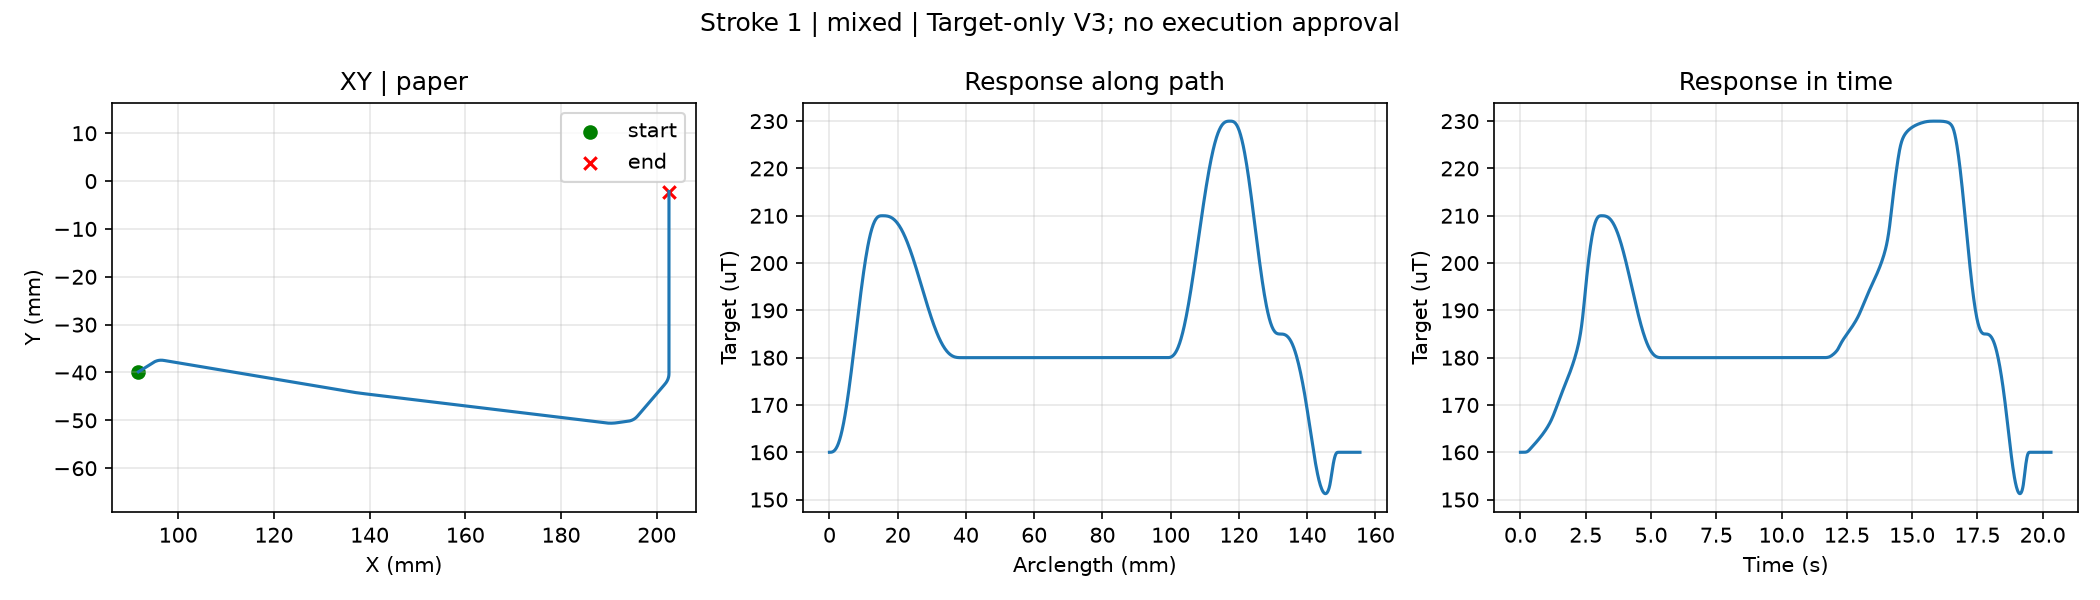

The table this chart was drawn from, first rows:
t_s, s, x_mm, y_mm, g_target_uT
0.0, 0.0, 91.7, -39.87, 160.0
0.02, 0.0001575, 91.73, -39.85, 160
0.04, 0.0003151, 91.75, -39.84, 160
0.06, 0.0004726, 91.77, -39.83, 160
0.08, 0.0006301, 91.79, -39.82, 160
0.1, 0.0009921, 91.84, -39.79, 160
0.12, 0.001399, 91.89, -39.75, 160
0.14, 0.001894, 91.95, -39.71, 160
0.16, 0.002476, 92.03, -39.66, 160
0.18, 0.00313, 92.12, -39.61, 160
0.2, 0.003859, 92.21, -39.55, 160
0.22, 0.004673, 92.32, -39.48, 160.1
0.24, 0.005561, 92.44, -39.41, 160.1
0.26, 0.006523, 92.56, -39.33, 160.1
0.28, 0.007563, 92.7, -39.24, 160.2
0.3, 0.008611, 92.84, -39.15, 160.3
0.32, 0.00959, 92.97, -39.07, 160.4
0.34, 0.01049, 93.08, -39, 160.5
0.36, 0.01131, 93.19, -38.93, 160.6
0.38, 0.01205, 93.29, -38.87, 160.7
0.4, 0.01273, 93.38, -38.81, 160.9
0.42, 0.01336, 93.46, -38.76, 161
0.44, 0.01393, 93.54, -38.71, 161.1
0.46, 0.01448, 93.61, -38.67, 161.2
0.48, 0.01499, 93.68, -38.62, 161.4
0.5, 0.01548, 93.74, -38.58, 161.5
0.52, 0.01594, 93.8, -38.54, 161.6
0.54, 0.01639, 93.86, -38.51, 161.7
0.56, 0.01682, 93.92, -38.47, 161.9
0.58, 0.01724, 93.97, -38.44, 162
0.6, 0.01764, 94.02, -38.4, 162.1
0.62, 0.01803, 94.08, -38.37, 162.2
0.64, 0.01841, 94.13, -38.34, 162.4
0.66, 0.01879, 94.17, -38.31, 162.5
0.68, 0.01915, 94.22, -38.28, 162.6
0.7, 0.01951, 94.27, -38.25, 162.8
0.72, 0.01987, 94.32, -38.22, 162.9
0.74, 0.02021, 94.36, -38.19, 163
0.76, 0.02056, 94.41, -38.16, 163.2
0.78, 0.0209, 94.45, -38.13, 163.3
0.8, 0.02124, 94.5, -38.1, 163.5
0.82, 0.02157, 94.54, -38.08, 163.6
0.84, 0.0219, 94.58, -38.05, 163.7
0.86, 0.02223, 94.63, -38.02, 163.9
0.88, 0.02256, 94.67, -37.99, 164
0.9, 0.02289, 94.71, -37.97, 164.2
0.92, 0.02321, 94.76, -37.94, 164.3
0.94, 0.02354, 94.8, -37.91, 164.5
0.96, 0.02387, 94.84, -37.89, 164.7
0.98, 0.02419, 94.89, -37.86, 164.8
1.0, 0.02452, 94.93, -37.84, 165
1.02, 0.02486, 94.98, -37.81, 165.2
1.04, 0.02519, 95.02, -37.79, 165.4
1.06, 0.02553, 95.07, -37.76, 165.5
1.08, 0.02587, 95.12, -37.74, 165.7
1.1, 0.02622, 95.17, -37.72, 165.9
1.12, 0.02658, 95.22, -37.69, 166.1
1.14, 0.02694, 95.27, -37.67, 166.3
1.16, 0.02731, 95.32, -37.65, 166.6
1.18, 0.02768, 95.38, -37.63, 166.8
... 957 more rows
